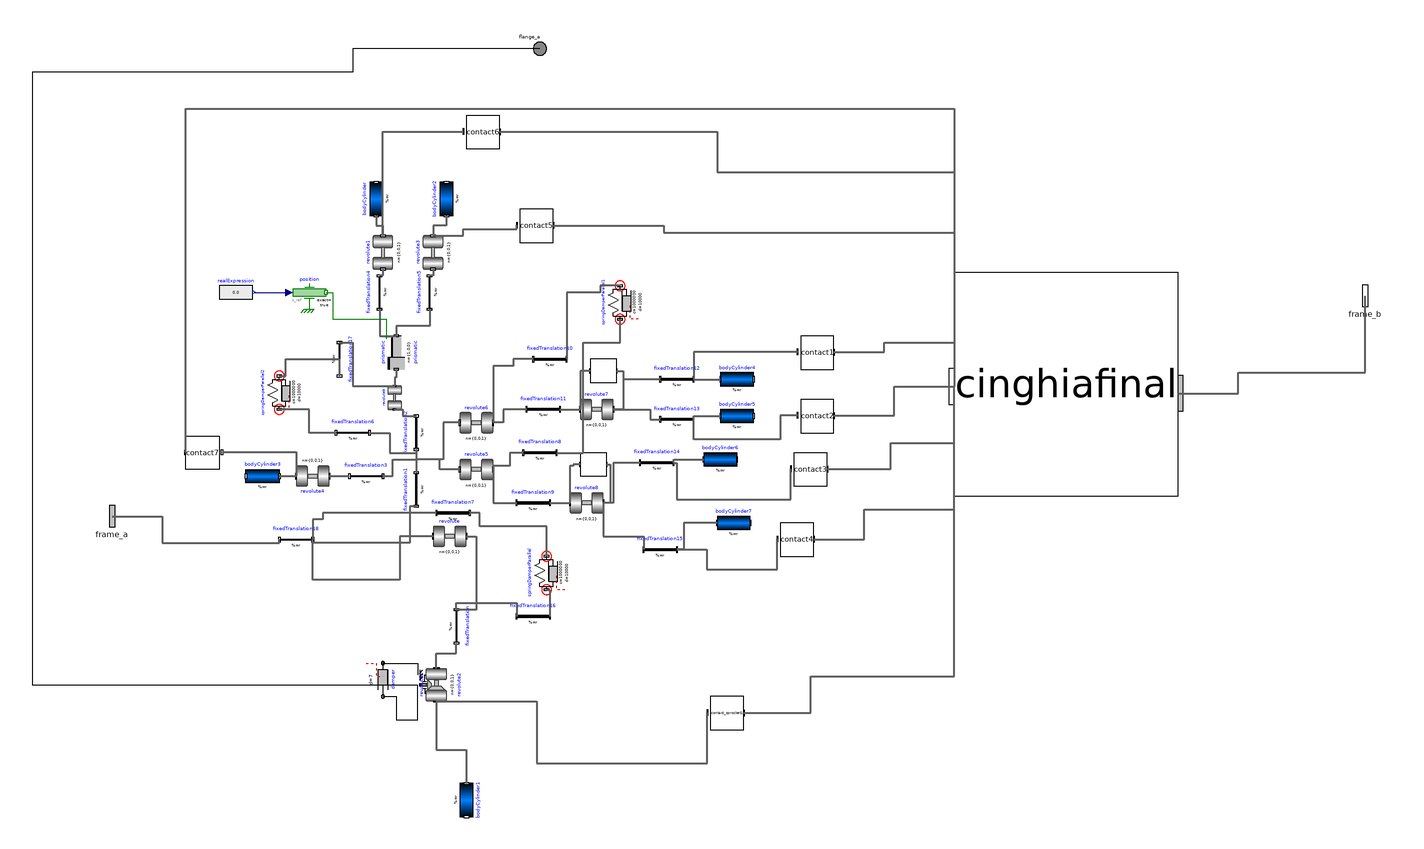

The component connection diagram of the Modelica model below, drawn from its own Placement and Line annotations.

model trackterrainfinal1_grouser_pro
     parameter Real start[3] = {0, 0, 0};
   input Modelica.Units.SI.Length dh[80];
    Modelica.Mechanics.MultiBody.Joints.Revolute revolute(useAxisFlange=false,
        animation=false)
      annotation (Placement(transformation(extent={{-64,-90},{-44,-70}})));
    Modelica.Mechanics.MultiBody.Parts.FixedTranslation fixedTranslation(r={-0.1749185,
          -0.0689022,0}) annotation (Placement(transformation(
          extent={{-10,-10},{10,10}},
          rotation=270,
          origin={-50,-134})));
    Modelica.Mechanics.MultiBody.Joints.Revolute revolute2(useAxisFlange=true,
        animation=false) annotation (Placement(transformation(
          extent={{-10,11},{10,-11}},
          rotation=270,
          origin={-62,-169})));
    Modelica.Mechanics.MultiBody.Parts.BodyCylinder bodyCylinder1(
      r={0,0,0.105*0.5},
      r_shape={0,0,-0.105*0.5},
      diameter=0.16,
      r_0(start=start))
                     annotation (Placement(transformation(
          extent={{-10,-10},{10,10}},
          rotation=270,
          origin={-44,-238})));
    Modelica.Mechanics.MultiBody.Parts.FixedTranslation fixedTranslation1(r={
          0.216,-0.042,0}) annotation (Placement(transformation(
          extent={{-10,-10},{10,10}},
          rotation=90,
          origin={-74,-52})));
    Modelica.Mechanics.MultiBody.Parts.FixedTranslation fixedTranslation2(r={
          0.224,0.01961,0}) annotation (Placement(transformation(
          extent={{-10,-10},{10,10}},
          rotation=90,
          origin={-74,-18})));
    Modelica.Mechanics.MultiBody.Parts.FixedTranslation fixedTranslation3(r={-0.033266,
          0.156504,0})
      annotation (Placement(transformation(extent={{-94,-54},{-114,-34}})));
    Modelica.Mechanics.MultiBody.Parts.FixedTranslation fixedTranslation4(r={
          0.206,0.029,0}) annotation (Placement(transformation(
          extent={{-10,-10},{10,10}},
          rotation=90,
          origin={-96,66})));
    Modelica.Mechanics.MultiBody.Parts.FixedTranslation fixedTranslation5(r={
          0.104,-0.094,0}) annotation (Placement(transformation(
          extent={{-10,-10},{10,10}},
          rotation=90,
          origin={-66,66})));
    Modelica.Mechanics.MultiBody.Joints.Revolute revolute1(animation=false)
      annotation (Placement(transformation(
          extent={{-10,-10},{10,10}},
          rotation=90,
          origin={-94,90})));
    Modelica.Mechanics.MultiBody.Joints.Revolute revolute3(animation=false)
      annotation (Placement(transformation(
          extent={{-10,-10},{10,10}},
          rotation=90,
          origin={-64,90})));
    Modelica.Mechanics.MultiBody.Parts.BodyCylinder bodyCylinder(
      r={0,0,0.15*0.5},
      r_shape={0,0,-0.15*0.5},
      diameter=0.135) annotation (Placement(transformation(
          extent={{-10,-10},{10,10}},
          rotation=90,
          origin={-98,122})));
    Modelica.Mechanics.MultiBody.Parts.BodyCylinder bodyCylinder2(
      r={0,0,0.15*0.5},
      r_shape={0,0,-0.15*0.5},
      diameter=0.125) annotation (Placement(transformation(
          extent={{-10,-10},{10,10}},
          rotation=90,
          origin={-56,122})));
    Modelica.Mechanics.MultiBody.Joints.Revolute revolute4(animation=false)
      annotation (Placement(transformation(
          extent={{-10,-10},{10,10}},
          rotation=180,
          origin={-136,-44})));
    Modelica.Mechanics.MultiBody.Parts.BodyCylinder bodyCylinder3(
      r={0,0,0.15*0.5},
      r_shape={0,0,-0.15*0.5},
      diameter=0.08)
      annotation (Placement(transformation(extent={{-156,-54},{-176,-34}})));
    Modelica.Mechanics.MultiBody.Parts.FixedTranslation fixedTranslation6(r={
          0.17067,0.088845,0})
      annotation (Placement(transformation(extent={{-102,-28},{-122,-8}})));
    Modelica.Mechanics.MultiBody.Parts.FixedTranslation fixedTranslation7(r={
          0.065,-0.076,0})
      annotation (Placement(transformation(extent={{-62,-76},{-42,-56}})));
    Modelica.Mechanics.MultiBody.Joints.Revolute revolute5(useAxisFlange=false,
        animation=false)
      annotation (Placement(transformation(extent={{-48,-50},{-28,-30}})));
    Modelica.Mechanics.MultiBody.Joints.Revolute revolute6(useAxisFlange=false,
        animation=false)
      annotation (Placement(transformation(extent={{-48,-22},{-28,-2}})));
    Modelica.Mechanics.MultiBody.Parts.FixedTranslation fixedTranslation8(r={
          0.076368,0.076368,0})
      annotation (Placement(transformation(extent={{-10,-40},{10,-20}})));
    Modelica.Mechanics.MultiBody.Parts.FixedTranslation fixedTranslation9(r={
          0.115,-0.090,0})
      annotation (Placement(transformation(extent={{-14,-70},{6,-50}})));
    Modelica.Mechanics.MultiBody.Parts.FixedTranslation fixedTranslation10(r={-0.076368,
          0.076368,0})
      annotation (Placement(transformation(extent={{-4,16},{16,36}})));
    Modelica.Mechanics.MultiBody.Parts.FixedTranslation fixedTranslation11(r={-0.115,
          -0.090,0})
      annotation (Placement(transformation(extent={{-8,-14},{12,6}})));
    Modelica.Mechanics.MultiBody.Joints.Revolute revolute7(useAxisFlange=false,
        animation=false)
      annotation (Placement(transformation(extent={{24,-14},{44,6}})));
    Modelica.Mechanics.MultiBody.Joints.Revolute revolute8(useAxisFlange=false,
        animation=false)
      annotation (Placement(transformation(extent={{18,-70},{38,-50}})));
    Modelica.Mechanics.MultiBody.Parts.FixedTranslation fixedTranslation12(r={
          0.051357,-0.016687,0})
      annotation (Placement(transformation(extent={{72,4},{92,24}})));
    Modelica.Mechanics.MultiBody.Parts.FixedTranslation fixedTranslation13(r={-0.051357,
          -0.016687,0})
      annotation (Placement(transformation(extent={{72,-20},{92,0}})));
    Modelica.Mechanics.MultiBody.Parts.FixedTranslation fixedTranslation14(r={
          0.051357,-0.016687,0})
      annotation (Placement(transformation(extent={{60,-46},{80,-26}})));
    Modelica.Mechanics.MultiBody.Parts.FixedTranslation fixedTranslation15(r={-0.051357,
          -0.016687,0})
      annotation (Placement(transformation(extent={{62,-98},{82,-78}})));
    Modelica.Mechanics.MultiBody.Parts.BodyCylinder bodyCylinder4(
      r={0,0,0.023*0.5},
      r_shape={0,0,-0.023*0.5},
      diameter=0.07)
      annotation (Placement(transformation(extent={{108,4},{128,24}})));
    Modelica.Mechanics.MultiBody.Parts.BodyCylinder bodyCylinder5(
      r={0,0,0.023*0.5},
      r_shape={0,0,-0.023*0.5},
      diameter=0.07)
      annotation (Placement(transformation(extent={{108,-18},{128,2}})));
    Modelica.Mechanics.MultiBody.Parts.BodyCylinder bodyCylinder6(
      r={0,0,0.023*0.5},
      r_shape={0,0,-0.023*0.5},
      diameter=0.07)
      annotation (Placement(transformation(extent={{98,-44},{118,-24}})));
    Modelica.Mechanics.MultiBody.Parts.BodyCylinder bodyCylinder7(
      r={0,0,0.023*0.5},
      r_shape={0,0,-0.023*0.5},
      diameter=0.07)
      annotation (Placement(transformation(extent={{106,-82},{126,-62}})));
    Modelica.Mechanics.MultiBody.Parts.FixedTranslation fixedTranslation16(r={
          0.0949,0.0373831,0})
      annotation (Placement(transformation(extent={{-14,-138},{6,-118}})));
    Modelica.Mechanics.MultiBody.Forces.SpringDamperParallel
      springDamperParallel(
      c=1000000,
      s_unstretched=0.12,
      d=10000) annotation (Placement(transformation(
          extent={{-10,-10},{10,10}},
          rotation=90,
          origin={4,-102})));
    Modelica.Mechanics.MultiBody.Forces.SpringDamperParallel
      springDamperParallel1(
      c=1000000,
      s_unstretched=0.15,
      d=10000) annotation (Placement(transformation(
          extent={{-10,-10},{10,10}},
          rotation=90,
          origin={48,60})));
    Modelica.Mechanics.MultiBody.Parts.FixedTranslation fixedTranslation17(r={
          0.206,0.029,0} + {-0.12,0.04,0}) annotation (Placement(transformation(
          extent={{-10,-10},{10,10}},
          rotation=270,
          origin={-120,26})));
    Modelica.Mechanics.MultiBody.Forces.SpringDamperParallel
      springDamperParallel2(
      c=1000000,
      s_unstretched=0.14,
      d=10000) annotation (Placement(transformation(
          extent={{-10,-10},{10,10}},
          rotation=90,
          origin={-156,6})));
    Modelica.Mechanics.MultiBody.Joints.Revolute revolute9(useAxisFlange=false,
        animation=false) annotation (Placement(transformation(
          extent={{-7,-7},{7,7}},
          rotation=90,
          origin={-87,3})));
    Modelica.Mechanics.MultiBody.Joints.Prismatic prismatic(useAxisFlange=true)
                       annotation (Placement(transformation(
          extent={{-10,-10},{10,10}},
          rotation=90,
          origin={-86,30})));
    Modelica.Mechanics.Translational.Sources.Position position(exact=true)
      annotation (Placement(transformation(extent={{-148,56},{-128,76}})));
    Modelica.Blocks.Sources.RealExpression realExpression
      annotation (Placement(transformation(extent={{-192,56},{-172,76}})));
    contact contact1(R=0.07*0.5)
      annotation (Placement(transformation(extent={{156,20},{176,40}})));
    contact contact2(R=0.07*0.5)
      annotation (Placement(transformation(extent={{156,-18},{176,2}})));
    contact contact3(R=0.07*0.5)
      annotation (Placement(transformation(extent={{152,-50},{172,-30}})));
    contact contact4(R=0.07*0.5)
      annotation (Placement(transformation(extent={{144,-92},{164,-72}})));
    contact contact5(R=0.125*0.5)
      annotation (Placement(transformation(extent={{-12,96},{8,116}})));
    contact contact6(R=0.135*0.5)
      annotation (Placement(transformation(extent={{-44,152},{-24,172}})));
    contact contact7(R=0.08*0.5)
      annotation (Placement(transformation(extent={{-192,-40},{-212,-20}})));
    contact_sprocket contact_sprocket1
      annotation (Placement(transformation(extent={{102,-196},{122,-176}})));
    rotational_stop rotational_stop1
      annotation (Placement(transformation(extent={{30,12},{46,26}})));
    rotational_stop rotational_stop2
      annotation (Placement(transformation(extent={{24,-44},{40,-30}})));
     Modelica.Mechanics.MultiBody.Interfaces.Frame_a frame_a annotation (
      Placement(visible = true, transformation(origin={-256,-68},    extent = {{-16, -16}, {16, 16}}, rotation = 0), iconTransformation(origin = {-100, -2}, extent = {{-16, -16}, {16, 16}}, rotation = 0)));
    Modelica.Mechanics.MultiBody.Interfaces.Frame_b frame_b[80] annotation (
      Placement(visible = true, transformation(origin = {494, 64}, extent = {{-16, -16}, {16, 16}}, rotation = 0), iconTransformation(origin = {98, 0}, extent = {{-16, -16}, {16, 16}}, rotation = 0)));
      Modelica.Mechanics.Rotational.Interfaces.Flange_a flange_a annotation (
        Placement(transformation(extent={{-10,202},{10,222}}),
                                                             iconTransformation(
            extent={{-10,202},{10,222}})));
    track_with_grouser cinghiafinal(
      start=start,
      dh=dh,
      l=0.0586*38,
      startX={0.23480135,0.26272747,0.29065832,0.3185929,0.34652826,0.3744644,
          0.40240145,0.43033797,0.4582741,0.48620963,0.51414156,0.54203176,
          0.5691877,0.592494,0.6125258,0.6317475,0.6507775,0.6697203,0.68844366,
          0.7061789,0.7188599,0.72164524,0.71400744,0.69707525,0.67302054,
          0.6460454,0.6186616,0.5912056,0.5637359,0.5362644,0.5087938,
          0.48132443,0.45385656,0.42639017,0.39892524,0.37146184,0.34399983,
          0.3165391,0.28907877,0.26161474,0.23412834,0.20654036,0.17864704,
          0.15156525,0.12551455,0.09973547,0.07401498,0.048304882,0.022594681,-0.0031178982,
          -0.028833333,-0.054551702,-0.08027288,-0.105996236,-0.13171875,-0.15742654,
          -0.1830544,-0.20828277,-0.23124328,-0.24828674,-0.25737712,-0.2576955,
          -0.24921042,-0.23278509,-0.21002477,-0.18335265,-0.1556219,-0.12777959,
          -0.099918306,-0.07205272,-0.044185717,-0.016317738,0.011551864,
          0.03942658,0.06732078,0.09522102,0.12312411,0.15103368,0.17895454,
          0.20687765} + fill(0.1749185, 80),
      startY={-0.19050065,-0.19128436,-0.191876,-0.19225277,-0.19256467,-0.19280101,
          -0.19275837,-0.19257312,-0.19234018,-0.19204272,-0.19150436,-0.18988861,
          -0.18333949,-0.16794021,-0.14846705,-0.12819362,-0.1077401,-0.08720573,
          -0.066471115,-0.04488537,-0.019996235,0.0077972948,0.034665816,
          0.056881763,0.07108041,0.07834999,0.08388642,0.08905316,0.094146565,
          0.09923051,0.10431874,0.1094142,0.11451752,0.11962885,0.12474819,
          0.12987551,0.1350106,0.14015242,0.14529632,0.15042046,0.15542334,
          0.15983148,0.16139533,0.15453944,0.1444472,0.13367996,0.12277352,
          0.11184263,0.100912035,0.089987054,0.079068825,0.068157546,
          0.057252925,0.046353456,0.03545206,0.024515986,0.013393934,
          0.0013935236,-0.014518096,-0.03665005,-0.06306362,-0.09099584,-0.11760997,
          -0.14020458,-0.15639916,-0.16470166,-0.1680903,-0.17039005,-0.17244737,
          -0.1744456,-0.17642388,-0.17838836,-0.18032962,-0.18219599,-0.18374395,
          -0.18517882,-0.18655726,-0.18779744,-0.18875031,-0.18963498} + fill(
          0.0689022, 80),
      startZ=fill(0, 80),
      thZ(displayUnit="rad") = {-0.028048225,-0.021213358,-0.0134947635,-0.011164346,
        -0.008451123,0.0015039145,0.0066258255,0.00833827,0.010655379,
        0.019309895,0.058046427,0.23605531,0.58301604,0.7710687,0.8119807,
        0.82142866,0.8257008,0.8363717,0.88323003,1.0989887,1.4702258,1.8471031,
        2.221385,2.6072214,2.878054,2.9420385,2.9555721,2.9582531,2.9586,
        2.9584448,2.9581816,2.9578953,2.957604,2.957312,2.9570217,2.9567392,
        2.9564936,2.9564195,2.9571424,2.9615734,2.9832513,3.0851452,-2.8942156,
        -2.772112,-2.74597,-2.7405431,-2.7395878,-2.7395978,-2.739816,-2.7400784,
        -2.740348,-2.740607,-2.7408068,-2.7407305,-2.7393756,-2.7321024,-2.6974335,
        -2.5360084,-2.2276287,-1.9028283,-1.5827664,-1.2627372,-0.94276667,-0.61906016,
        -0.30260813,-0.121777736,-0.08245181,-0.073716834,-0.07158942,-0.070871994,
        -0.0703758,-0.069541104,-0.066845916,-0.05545373,-0.0513865,-0.049357902,
        -0.044453796,-0.034124646,-0.03167472,-0.030992724},
      there_is_grouser={true,true,true,true,true,true,true,false,true,false,
          true,false,true,true,true,true,true,true,true,true,true,true,true,
          true,true,true,true,true,false,true,false,true,false,true,true,true,
          true,true,true,true,true,true,true,true,true,true,true,false,true,
          false,true,false,true,true,true,true,true,true,true,true,true,true,
          true,true,true,true,true,true,false,true,false,true,false,true,true,
          true,true,true,true,true},
      cm={0.0052,0.0241,0.006665,0.025565,0.00813,0.02703,0.009595,0,0.01172,0,
          0.01465,0,0.0175075,7.25e-05,0.0189725,0.0015375,0.0204375,0.0030025,
          0.0219025,0.0044675,0.0233675,0.0059325,0.0248325,0.0073975,0.0262975,
          0.0088625,0.0277625,0.0103275,0,0.013185,0,0.016115,0,0.01824,
          0.000805,0.019705,0.00227,0.02117,0.003735,0.022635,0.0052,0.0241,
          0.006665,0.025565,0.00813,0.02703,0.009595,0,0.01172,0,0.01465,0,
          0.0175075,7.25e-05,0.0189725,0.0015375,0.0204375,0.0030025,0.0219025,
          0.0044675,0.0233675,0.0059325,0.0248325,0.0073975,0.0262975,0.0088625,
          0.0277625,0.0103275,0,0.013185,0,0.016115,0,0.01824,0.000805,0.019705,
          0.00227,0.02117,0.003735,0.022635},
      lg={0.0104,0.00747,0.01333,0.00454,0.01626,0.00161,0.01919,0,0.0208,0,
          0.0208,0,0.020655,0.000145,0.017725,0.003075,0.014795,0.006005,
          0.011865,0.008935,0.008935,0.011865,0.006005,0.014795,0.003075,
          0.017725,0.000145,0.020655,0,0.0208,0,0.0208,0,0.01919,0.00161,
          0.01626,0.00454,0.01333,0.00747,0.0104,0.0104,0.00747,0.01333,0.00454,
          0.01626,0.00161,0.01919,0,0.0208,0,0.0208,0,0.020655,0.000145,
          0.017725,0.003075,0.014795,0.006005,0.011865,0.008935,0.008935,
          0.011865,0.006005,0.014795,0.003075,0.017725,0.000145,0.020655,0,
          0.0208,0,0.0208,0,0.01919,0.00161,0.01626,0.00454,0.01333,0.00747,
          0.0104}) annotation (Placement(visible=true, transformation(
          origin={315,11},
          extent={{-67,-67},{67,67}},
          rotation=0)));
    Modelica.Mechanics.Rotational.Components.Damper damper(d=7)
      annotation (Placement(transformation(extent={{10,10},{-10,-10}},
          rotation=90,
          origin={-94,-166})));
    Modelica.Mechanics.MultiBody.Parts.FixedTranslation fixedTranslation18(r={
          0.3,0,0})
      annotation (Placement(transformation(extent={{-136,-92},{-156,-72}})));
  equation
    connect(revolute.frame_b, fixedTranslation.frame_a) annotation (Line(
        points={{-44,-80},{-38,-80},{-38,-124},{-50,-124}},
        color={95,95,95},
        thickness=0.5));
    connect(revolute2.frame_a, fixedTranslation.frame_b) annotation (Line(
        points={{-62,-159},{-62,-150},{-50,-150},{-50,-144}},
        color={95,95,95},
        thickness=0.5));
    connect(revolute2.frame_b, bodyCylinder1.frame_a) annotation (Line(
        points={{-62,-179},{-62,-208},{-44,-208},{-44,-228}},
        color={95,95,95},
        thickness=0.5));
    connect(fixedTranslation2.frame_a, fixedTranslation1.frame_b) annotation (
        Line(
        points={{-74,-28},{-74,-42}},
        color={95,95,95},
        thickness=0.5));
    connect(fixedTranslation3.frame_a, fixedTranslation1.frame_b) annotation (
        Line(
        points={{-94,-44},{-88,-44},{-88,-34},{-74,-34},{-74,-42}},
        color={95,95,95},
        thickness=0.5));
    connect(revolute1.frame_a, fixedTranslation4.frame_b) annotation (Line(
        points={{-94,80},{-94,76},{-96,76}},
        color={95,95,95},
        thickness=0.5));
    connect(revolute3.frame_a, fixedTranslation5.frame_b) annotation (Line(
        points={{-64,80},{-64,76},{-66,76}},
        color={95,95,95},
        thickness=0.5));
    connect(bodyCylinder.frame_a, revolute1.frame_b) annotation (Line(
        points={{-98,112},{-98,106},{-94,106},{-94,100}},
        color={95,95,95},
        thickness=0.5));
    connect(bodyCylinder2.frame_a, revolute3.frame_b) annotation (Line(
        points={{-56,112},{-56,106},{-64,106},{-64,100}},
        color={95,95,95},
        thickness=0.5));
    connect(revolute4.frame_a, fixedTranslation3.frame_b) annotation (Line(
        points={{-126,-44},{-114,-44}},
        color={95,95,95},
        thickness=0.5));
    connect(bodyCylinder3.frame_a, revolute4.frame_b) annotation (Line(
        points={{-156,-44},{-146,-44}},
        color={95,95,95},
        thickness=0.5));
    connect(fixedTranslation6.frame_a, fixedTranslation1.frame_b) annotation (
        Line(
        points={{-102,-18},{-90,-18},{-90,-30},{-74,-30},{-74,-42}},
        color={95,95,95},
        thickness=0.5));
    connect(revolute6.frame_a, fixedTranslation1.frame_b) annotation (Line(
        points={{-48,-12},{-58,-12},{-58,-34},{-74,-34},{-74,-42}},
        color={95,95,95},
        thickness=0.5));
    connect(revolute5.frame_a, fixedTranslation1.frame_b) annotation (Line(
        points={{-48,-40},{-60,-40},{-60,-34},{-74,-34},{-74,-42}},
        color={95,95,95},
        thickness=0.5));
    connect(fixedTranslation8.frame_a, revolute5.frame_b) annotation (Line(
        points={{-10,-30},{-18,-30},{-18,-38},{-28,-38},{-28,-40}},
        color={95,95,95},
        thickness=0.5));
    connect(revolute5.frame_b, fixedTranslation9.frame_a) annotation (Line(
        points={{-28,-40},{-28,-60},{-14,-60}},
        color={95,95,95},
        thickness=0.5));
    connect(fixedTranslation11.frame_a, revolute6.frame_b) annotation (Line(
        points={{-8,-4},{-22,-4},{-22,-12},{-28,-12}},
        color={95,95,95},
        thickness=0.5));
    connect(fixedTranslation10.frame_a, revolute6.frame_b) annotation (Line(
        points={{-4,26},{-16,26},{-16,22},{-28,22},{-28,-12}},
        color={95,95,95},
        thickness=0.5));
    connect(fixedTranslation11.frame_b, revolute7.frame_a) annotation (Line(
        points={{12,-4},{24,-4}},
        color={95,95,95},
        thickness=0.5));
    connect(fixedTranslation9.frame_b, revolute8.frame_a) annotation (Line(
        points={{6,-60},{18,-60}},
        color={95,95,95},
        thickness=0.5));
    connect(fixedTranslation12.frame_a, revolute7.frame_b) annotation (Line(
        points={{72,14},{50,14},{50,-4},{44,-4}},
        color={95,95,95},
        thickness=0.5));
    connect(revolute7.frame_b, fixedTranslation13.frame_a) annotation (Line(
        points={{44,-4},{66,-4},{66,-10},{72,-10}},
        color={95,95,95},
        thickness=0.5));
    connect(fixedTranslation14.frame_a, revolute8.frame_b) annotation (Line(
        points={{60,-36},{44,-36},{44,-60},{38,-60}},
        color={95,95,95},
        thickness=0.5));
    connect(revolute8.frame_b, fixedTranslation15.frame_a) annotation (Line(
        points={{38,-60},{38,-80},{62,-80},{62,-88}},
        color={95,95,95},
        thickness=0.5));
    connect(fixedTranslation12.frame_b, bodyCylinder4.frame_a) annotation (Line(
        points={{92,14},{108,14}},
        color={95,95,95},
        thickness=0.5));
    connect(fixedTranslation13.frame_b, bodyCylinder5.frame_a) annotation (Line(
        points={{92,-10},{92,-8},{108,-8}},
        color={95,95,95},
        thickness=0.5));
    connect(fixedTranslation14.frame_b, bodyCylinder6.frame_a) annotation (Line(
        points={{80,-36},{80,-34},{98,-34}},
        color={95,95,95},
        thickness=0.5));
    connect(bodyCylinder7.frame_a, fixedTranslation15.frame_b) annotation (Line(
        points={{106,-72},{86,-72},{86,-88},{82,-88}},
        color={95,95,95},
        thickness=0.5));
    connect(fixedTranslation.frame_a, fixedTranslation16.frame_a) annotation (
        Line(
        points={{-50,-124},{-50,-120},{-14,-120},{-14,-128}},
        color={95,95,95},
        thickness=0.5));
    connect(springDamperParallel.frame_a, fixedTranslation16.frame_b)
      annotation (Line(
        points={{4,-112},{6,-112},{6,-128}},
        color={95,95,95},
        thickness=0.5));
    connect(springDamperParallel.frame_b, fixedTranslation7.frame_b)
      annotation (Line(
        points={{4,-92},{4,-74},{-36,-74},{-36,-66},{-42,-66}},
        color={95,95,95},
        thickness=0.5));
    connect(fixedTranslation8.frame_b, springDamperParallel1.frame_a)
      annotation (Line(
        points={{10,-30},{26,-30},{26,36},{48,36},{48,50}},
        color={95,95,95},
        thickness=0.5));
    connect(springDamperParallel1.frame_b, fixedTranslation10.frame_b)
      annotation (Line(
        points={{48,70},{36,70},{36,66},{16,66},{16,26}},
        color={95,95,95},
        thickness=0.5));
    connect(fixedTranslation6.frame_b, springDamperParallel2.frame_a)
      annotation (Line(
        points={{-122,-18},{-138,-18},{-138,-4},{-156,-4}},
        color={95,95,95},
        thickness=0.5));
    connect(springDamperParallel2.frame_b, fixedTranslation17.frame_b)
      annotation (Line(
        points={{-156,16},{-152,16},{-152,26},{-120,26},{-120,16}},
        color={95,95,95},
        thickness=0.5));
    connect(revolute9.frame_a, fixedTranslation2.frame_b) annotation (Line(
        points={{-87,-4},{-82,-4},{-82,-8},{-74,-8}},
        color={95,95,95},
        thickness=0.5));
    connect(fixedTranslation17.frame_a, revolute9.frame_b) annotation (Line(
        points={{-120,36},{-112,36},{-112,10},{-87,10}},
        color={95,95,95},
        thickness=0.5));
    connect(prismatic.frame_a, revolute9.frame_b) annotation (Line(
        points={{-86,20},{-86,15},{-87,15},{-87,10}},
        color={95,95,95},
        thickness=0.5));
    connect(fixedTranslation4.frame_a, prismatic.frame_b) annotation (Line(
        points={{-96,56},{-96,40},{-86,40}},
        color={95,95,95},
        thickness=0.5));
    connect(fixedTranslation5.frame_a, prismatic.frame_b) annotation (Line(
        points={{-66,56},{-66,46},{-86,46},{-86,40}},
        color={95,95,95},
        thickness=0.5));
    connect(position.flange, prismatic.axis) annotation (Line(points={{-128,66},
            {-124,66},{-124,50},{-92,50},{-92,38}}, color={0,127,0}));
    connect(realExpression.y, position.s_ref)
      annotation (Line(points={{-171,66},{-150,66}}, color={0,0,127}));
    connect(contact1.frame_b, fixedTranslation12.frame_b) annotation (Line(
        points={{154.2,30.4},{92,30.4},{92,14}},
        color={95,95,95},
        thickness=0.5));
    connect(contact2.frame_b, fixedTranslation13.frame_b) annotation (Line(
        points={{154.2,-7.6},{144,-7.6},{144,-22},{92,-22},{92,-10}},
        color={95,95,95},
        thickness=0.5));
    connect(fixedTranslation14.frame_b, contact3.frame_b) annotation (Line(
        points={{80,-36},{82,-36},{82,-58},{150.2,-58},{150.2,-39.6}},
        color={95,95,95},
        thickness=0.5));
    connect(fixedTranslation15.frame_b, contact4.frame_b) annotation (Line(
        points={{82,-88},{100,-88},{100,-100},{142.2,-100},{142.2,-81.6}},
        color={95,95,95},
        thickness=0.5));
    connect(revolute3.frame_b, contact5.frame_b) annotation (Line(
        points={{-64,100},{-46,100},{-46,104},{-13.8,104},{-13.8,106.4}},
        color={95,95,95},
        thickness=0.5));
    connect(revolute1.frame_b, contact6.frame_b) annotation (Line(
        points={{-94,100},{-94,162.4},{-45.8,162.4}},
        color={95,95,95},
        thickness=0.5));
    connect(contact7.frame_b, revolute4.frame_b) annotation (Line(
        points={{-190.2,-29.6},{-146,-29.6},{-146,-44}},
        color={95,95,95},
        thickness=0.5));
    connect(revolute2.frame_b, contact_sprocket1.frame_b) annotation (Line(
        points={{-62,-179},{-2,-179},{-2,-216},{100.2,-216},{100.2,-185.6}},
        color={95,95,95},
        thickness=0.5));
    connect(rotational_stop1.frame_a, revolute7.frame_b) annotation (Line(
        points={{46,19},{50,19},{50,-4},{44,-4}},
        color={95,95,95},
        thickness=0.5));
    connect(rotational_stop1.frame_b, revolute7.frame_a) annotation (Line(
        points={{30,19},{24,19},{24,-4}},
        color={95,95,95},
        thickness=0.5));
    connect(rotational_stop2.frame_a, revolute8.frame_b) annotation (Line(
        points={{40,-37},{42,-37},{42,-60},{38,-60}},
        color={95,95,95},
        thickness=0.5));
    connect(rotational_stop2.frame_b, revolute8.frame_a) annotation (Line(
        points={{24,-37},{20,-37},{20,-38},{18,-38},{18,-60}},
        color={95,95,95},
        thickness=0.5));

    connect(contact1.frame_a, cinghiafinal.frame_b) annotation (Line(
        points={{176,30.2},{206,30.2},{206,36},{248,36},{248,9.66}},
        color={95,95,95},
        thickness=0.5));
    connect(contact2.frame_a, cinghiafinal.frame_b) annotation (Line(
        points={{176,-7.8},{212,-7.8},{212,9.66},{248,9.66}},
        color={95,95,95},
        thickness=0.5));
    connect(contact3.frame_a, cinghiafinal.frame_b) annotation (Line(
        points={{172,-39.8},{210,-39.8},{210,-24},{248,-24},{248,9.66}},
        color={95,95,95},
        thickness=0.5));
    connect(contact4.frame_a, cinghiafinal.frame_b) annotation (Line(
        points={{164,-81.8},{194,-81.8},{194,-64},{248,-64},{248,9.66}},
        color={95,95,95},
        thickness=0.5));
    connect(contact_sprocket1.frame_a, cinghiafinal.frame_b) annotation (Line(
        points={{122,-185.8},{162,-185.8},{162,-164},{248,-164},{248,9.66}},
        color={95,95,95},
        thickness=0.5));
    connect(contact5.frame_a, cinghiafinal.frame_b) annotation (Line(
        points={{8,106.2},{74,106.2},{74,102},{248,102},{248,9.66}},
        color={95,95,95},
        thickness=0.5));
    connect(contact6.frame_a, cinghiafinal.frame_b) annotation (Line(
        points={{-24,162.2},{106,162.2},{106,138},{248,138},{248,9.66}},
        color={95,95,95},
        thickness=0.5));
    connect(contact7.frame_a, cinghiafinal.frame_b) annotation (Line(
        points={{-212,-29.8},{-212,176},{248,176},{248,9.66}},
        color={95,95,95},
        thickness=0.5));
    connect(cinghiafinal.frame_a, frame_b) annotation (Line(
        points={{382,5.64},{418,5.64},{418,18},{494,18},{494,64}},
        color={95,95,95},
        thickness=0.5));
    connect(flange_a, revolute2.axis) annotation (Line(points={{0,212},{-112,212},
            {-112,198},{-304,198},{-304,-169},{-73,-169}}, color={0,0,0}));
    connect(damper.flange_a, revolute2.support) annotation (Line(points={{-94,
            -156},{-73,-156},{-73,-163}}, color={0,0,0}));
    connect(damper.flange_b, revolute2.axis) annotation (Line(points={{-94,-176},
            {-86,-176},{-86,-190},{-73,-190},{-73,-169}}, color={0,0,0}));

    connect(fixedTranslation1.frame_a, fixedTranslation18.frame_a) annotation (
        Line(
        points={{-74,-62},{-78,-62},{-78,-84},{-136,-84},{-136,-82}},
        color={95,95,95},
        thickness=0.5));
    connect(fixedTranslation7.frame_a, fixedTranslation18.frame_a) annotation (
        Line(
        points={{-62,-66},{-130,-66},{-130,-70},{-136,-70},{-136,-82}},
        color={95,95,95},
        thickness=0.5));
    connect(revolute.frame_a, fixedTranslation18.frame_a) annotation (Line(
        points={{-64,-80},{-84,-80},{-84,-106},{-136,-106},{-136,-82}},
        color={95,95,95},
        thickness=0.5));
    connect(frame_a, fixedTranslation18.frame_b) annotation (Line(
        points={{-256,-68},{-226,-68},{-226,-84},{-156,-84},{-156,-82}},
        color={95,95,95},
        thickness=0.5));
    annotation (Icon(coordinateSystem(preserveAspectRatio=false)), Diagram(
          coordinateSystem(preserveAspectRatio=false)));
  end trackterrainfinal1_grouser_pro;